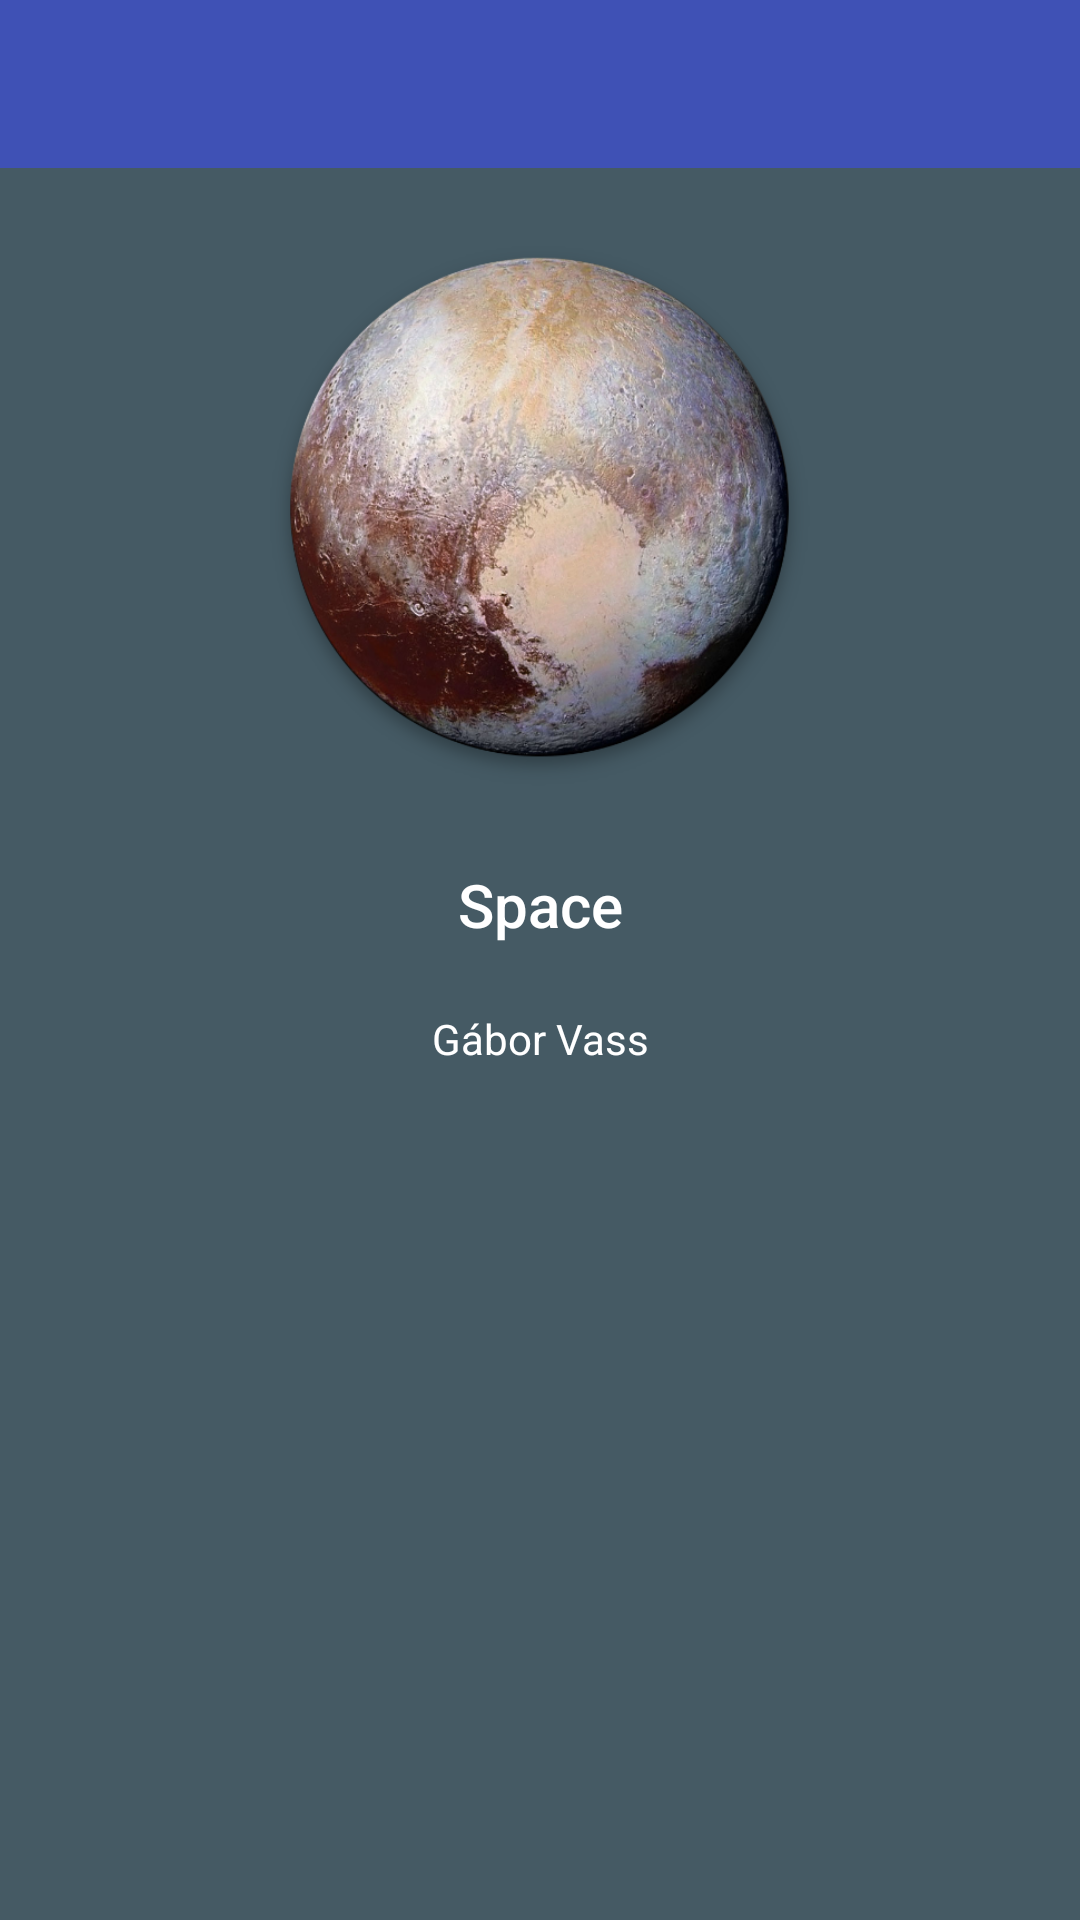

Reconstruct the res/layout file that produces this screen, plus the resources it refers to.
<!-- AndroidManifest.xml: application theme Space.Theme -->
<!-- res/layout/activity_about.xml -->
<?xml version="1.0" encoding="utf-8"?>
<LinearLayout xmlns:android="http://schemas.android.com/apk/res/android"
    xmlns:tools="http://schemas.android.com/tools"
    android:layout_width="match_parent"
    android:layout_height="match_parent"
    android:orientation="vertical">

    <include layout="@layout/support_appbar" />

    <android.support.v4.widget.NestedScrollView
        android:layout_width="match_parent"
        android:layout_height="match_parent">

        <LinearLayout
            android:layout_width="match_parent"
            android:layout_height="wrap_content"
            android:orientation="vertical">

            <Space
                android:layout_width="match_parent"
                android:layout_height="@dimen/padding_large" />

            <ImageView
                android:layout_width="match_parent"
                android:layout_height="wrap_content"
                android:src="@drawable/ic_splash" />

            <Space
                android:layout_width="match_parent"
                android:layout_height="@dimen/padding_large" />

            <TextView
                android:id="@+id/about_app_name"
                android:layout_width="match_parent"
                android:layout_height="wrap_content"
                android:gravity="center"
                android:text="@string/app_name"
                android:textAppearance="@style/TextAppearance.AppCompat.Title" />

            <TextView
                android:id="@+id/about_app_version"
                android:layout_width="match_parent"
                android:layout_height="wrap_content"
                android:gravity="center"
                android:textAppearance="@style/TextAppearance.AppCompat.Subhead"
                tools:text="Version 1.0.0 [123]" />

            <TextView
                android:layout_width="match_parent"
                android:layout_height="wrap_content"
                android:gravity="center"
                android:text="@string/developer_name"
                android:textAppearance="@style/TextAppearance.AppCompat.Body1" />

        </LinearLayout>

    </android.support.v4.widget.NestedScrollView>

</LinearLayout>
<!-- res/layout/support_appbar.xml (included above) -->
<?xml version="1.0" encoding="utf-8"?>
<android.support.design.widget.AppBarLayout xmlns:android="http://schemas.android.com/apk/res/android"
    android:id="@+id/support_appbar"
    android:layout_width="match_parent"
    android:layout_height="wrap_content"
    android:theme="@style/Space.Theme.AppBarOverlay">

    <include layout="@layout/support_toolbar" />

</android.support.design.widget.AppBarLayout>
<!-- res/layout/support_toolbar.xml (included above) -->
<?xml version="1.0" encoding="utf-8"?>
<android.support.v7.widget.Toolbar xmlns:android="http://schemas.android.com/apk/res/android"
    xmlns:app="http://schemas.android.com/apk/res-auto"
    android:id="@+id/support_toolbar"
    android:layout_width="match_parent"
    android:layout_height="?attr/actionBarSize"
    android:background="?attr/colorPrimary"
    android:theme="@style/Space.Theme.AppBarOverlay"
    app:popupTheme="@style/Space.Theme.PopupOverlay" />
<!-- resources referenced by this layout -->
<resources>
  <dimen name="padding_large">16dp</dimen>
  <!-- drawable ic_splash: png bitmap (drawable-hdpi, 129719 bytes) -->
  <string name="app_name">Space</string>
  <string name="developer_name">Gábor Vass</string>
  <style name="Space.Theme.AppBarOverlay" parent="ThemeOverlay.AppCompat.Dark.ActionBar" />
  <style name="Space.Theme.PopupOverlay" parent="ThemeOverlay.AppCompat.Light" />
  <style name="Space.Theme" parent="Base.Space.Theme">
  
      </style>
  <style name="Base.Space.Theme" parent="Theme.AppCompat.NoActionBar">
          <item name="colorPrimary">@color/color_primary</item>
          <item name="colorPrimaryDark">@color/color_primary_dark</item>
          <item name="colorAccent">@color/color_accent</item>
  
          <item name="android:windowBackground">@color/blue_grey</item>
          <item name="android:buttonStyle">@style/Space.Theme.ButtonStyle</item>
      </style>
  <color name="color_primary">#3F51B5</color>
  <color name="color_primary_dark">#303F9F</color>
  <color name="color_accent">#FF5252</color>
  <color name="blue_grey">#455A64</color>
  <style name="Space.Theme.ButtonStyle" parent="Widget.AppCompat.Button">
          <item name="android:textAllCaps">false</item>
          <item name="android:gravity">center</item>
          <item name="android:textColor">@color/black</item>
      </style>
  <color name="black">#000000</color>
</resources>
